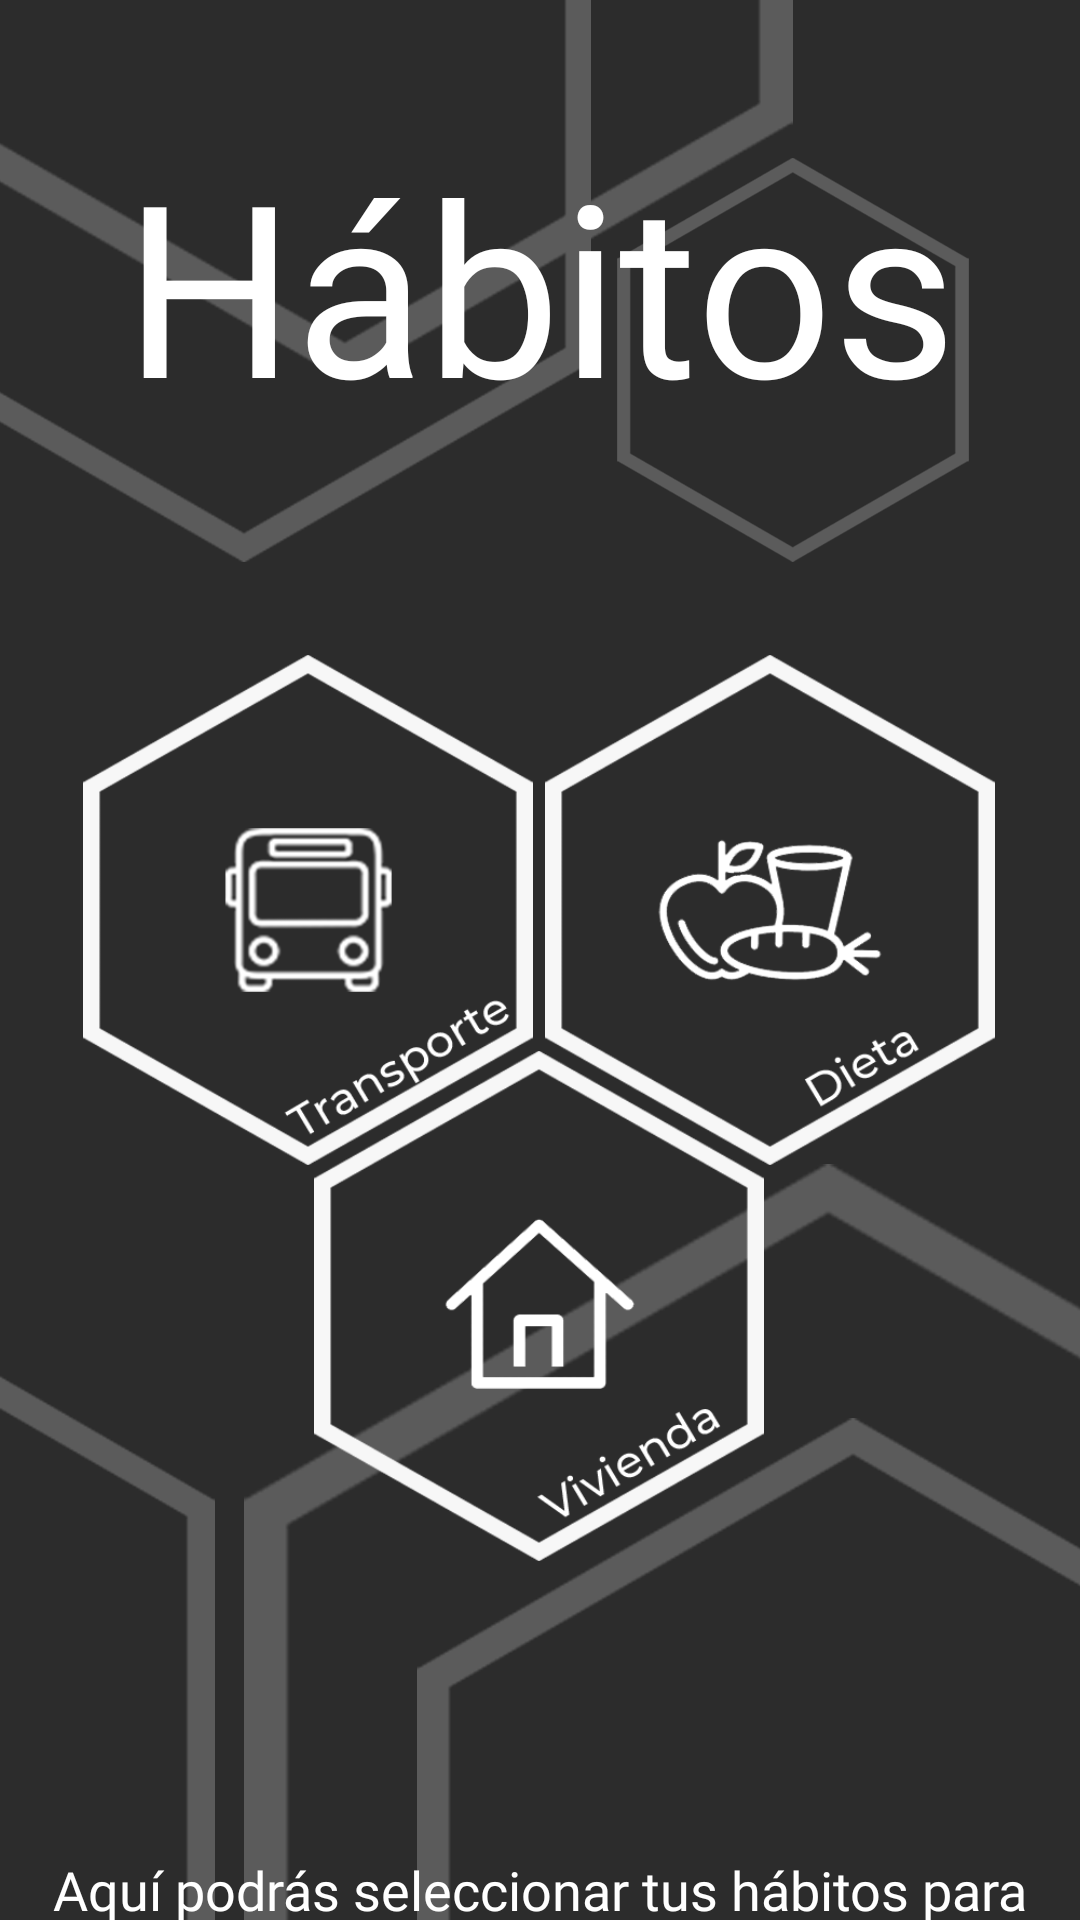

Android layout source for this screen:
<!-- AndroidManifest.xml: application theme Theme.AppCompat.NoActionBar -->
<!-- res/layout/activity_menu_habitos.xml -->
<?xml version="1.0" encoding="utf-8"?>
<androidx.constraintlayout.widget.ConstraintLayout xmlns:android="http://schemas.android.com/apk/res/android"
    xmlns:app="http://schemas.android.com/apk/res-auto"
    xmlns:tools="http://schemas.android.com/tools"
    android:layout_width="match_parent"
    android:layout_height="match_parent"
    android:background="@drawable/fondo_app_2"
    tools:context=".Menu_habitos">

    <TextView
        android:id="@+id/tvRespuesta"
        android:layout_width="345dp"
        android:layout_height="103dp"
        android:fontFamily="@font/montserrat"
        android:gravity="center"
        android:text="Hábitos"
        android:textColor="@android:color/background_light"
        android:textSize="80sp"
        app:layout_constraintBottom_toBottomOf="parent"
        app:layout_constraintEnd_toEndOf="parent"
        app:layout_constraintStart_toStartOf="parent"
        app:layout_constraintTop_toTopOf="parent"
        app:layout_constraintVertical_bias="0.077" />

    <androidx.constraintlayout.widget.ConstraintLayout
        android:id="@+id/constraintLayout"
        android:layout_width="wrap_content"
        android:layout_height="wrap_content"
        android:layout_marginTop="74dp"
        app:layout_constraintEnd_toEndOf="parent"
        app:layout_constraintHorizontal_bias="0.494"
        app:layout_constraintStart_toStartOf="parent"
        app:layout_constraintTop_toBottomOf="@+id/tvRespuesta">

        <Button
            android:id="@+id/btnTransporte"
            android:layout_width="150dp"
            android:layout_height="170dp"
            android:background="@drawable/icono_habitos_transporte"
            android:onClick="abrirTransporte"
            android:text=" "
            app:layout_constraintStart_toStartOf="parent"
            app:layout_constraintTop_toTopOf="parent" />

        <Button
            android:id="@+id/btnDieta"
            android:layout_width="150dp"
            android:layout_height="170dp"
            android:layout_marginStart="4dp"
            android:layout_marginLeft="4dp"
            android:background="@drawable/icono_habitos_alimentacion"
            android:onClick="abrirDieta"
            app:layout_constraintStart_toEndOf="@+id/btnTransporte"
            app:layout_constraintTop_toTopOf="parent" />

        <Button
            android:id="@+id/button3"
            android:layout_width="150dp"
            android:layout_height="170dp"
            android:layout_marginTop="132dp"
            android:background="@drawable/icono_habitos_vivienda"
            android:onClick="abrirHogar"
            app:layout_constraintBottom_toBottomOf="parent"
            app:layout_constraintEnd_toEndOf="parent"
            app:layout_constraintStart_toStartOf="parent"
            app:layout_constraintTop_toTopOf="@+id/btnTransporte" />
    </androidx.constraintlayout.widget.ConstraintLayout>

    <TextView
        android:id="@+id/textView2"
        android:layout_width="358dp"
        android:layout_height="88dp"
        android:layout_marginTop="76dp"
        android:background="@color/common_google_signin_btn_text_light_default"
        android:fontFamily="@font/montserrat"
        android:gravity="center"
        android:text="Aquí podrás seleccionar tus hábitos para hacer el cálculo de tu huella de carbono!  "
        android:textColor="@android:color/background_light"
        android:textSize="18sp"
        app:layout_constraintEnd_toEndOf="parent"
        app:layout_constraintStart_toStartOf="parent"
        app:layout_constraintTop_toBottomOf="@+id/constraintLayout" />
</androidx.constraintlayout.widget.ConstraintLayout>
<!-- resources referenced by this layout -->
<resources>
  <!-- drawable fondo_app_2: png bitmap (drawable, 76162 bytes) -->
  <!-- drawable icono_habitos_alimentacion: png bitmap (drawable, 52027 bytes) -->
  <!-- drawable icono_habitos_transporte: png bitmap (drawable, 29301 bytes) -->
  <!-- drawable icono_habitos_vivienda: png bitmap (drawable, 25611 bytes) -->
</resources>
